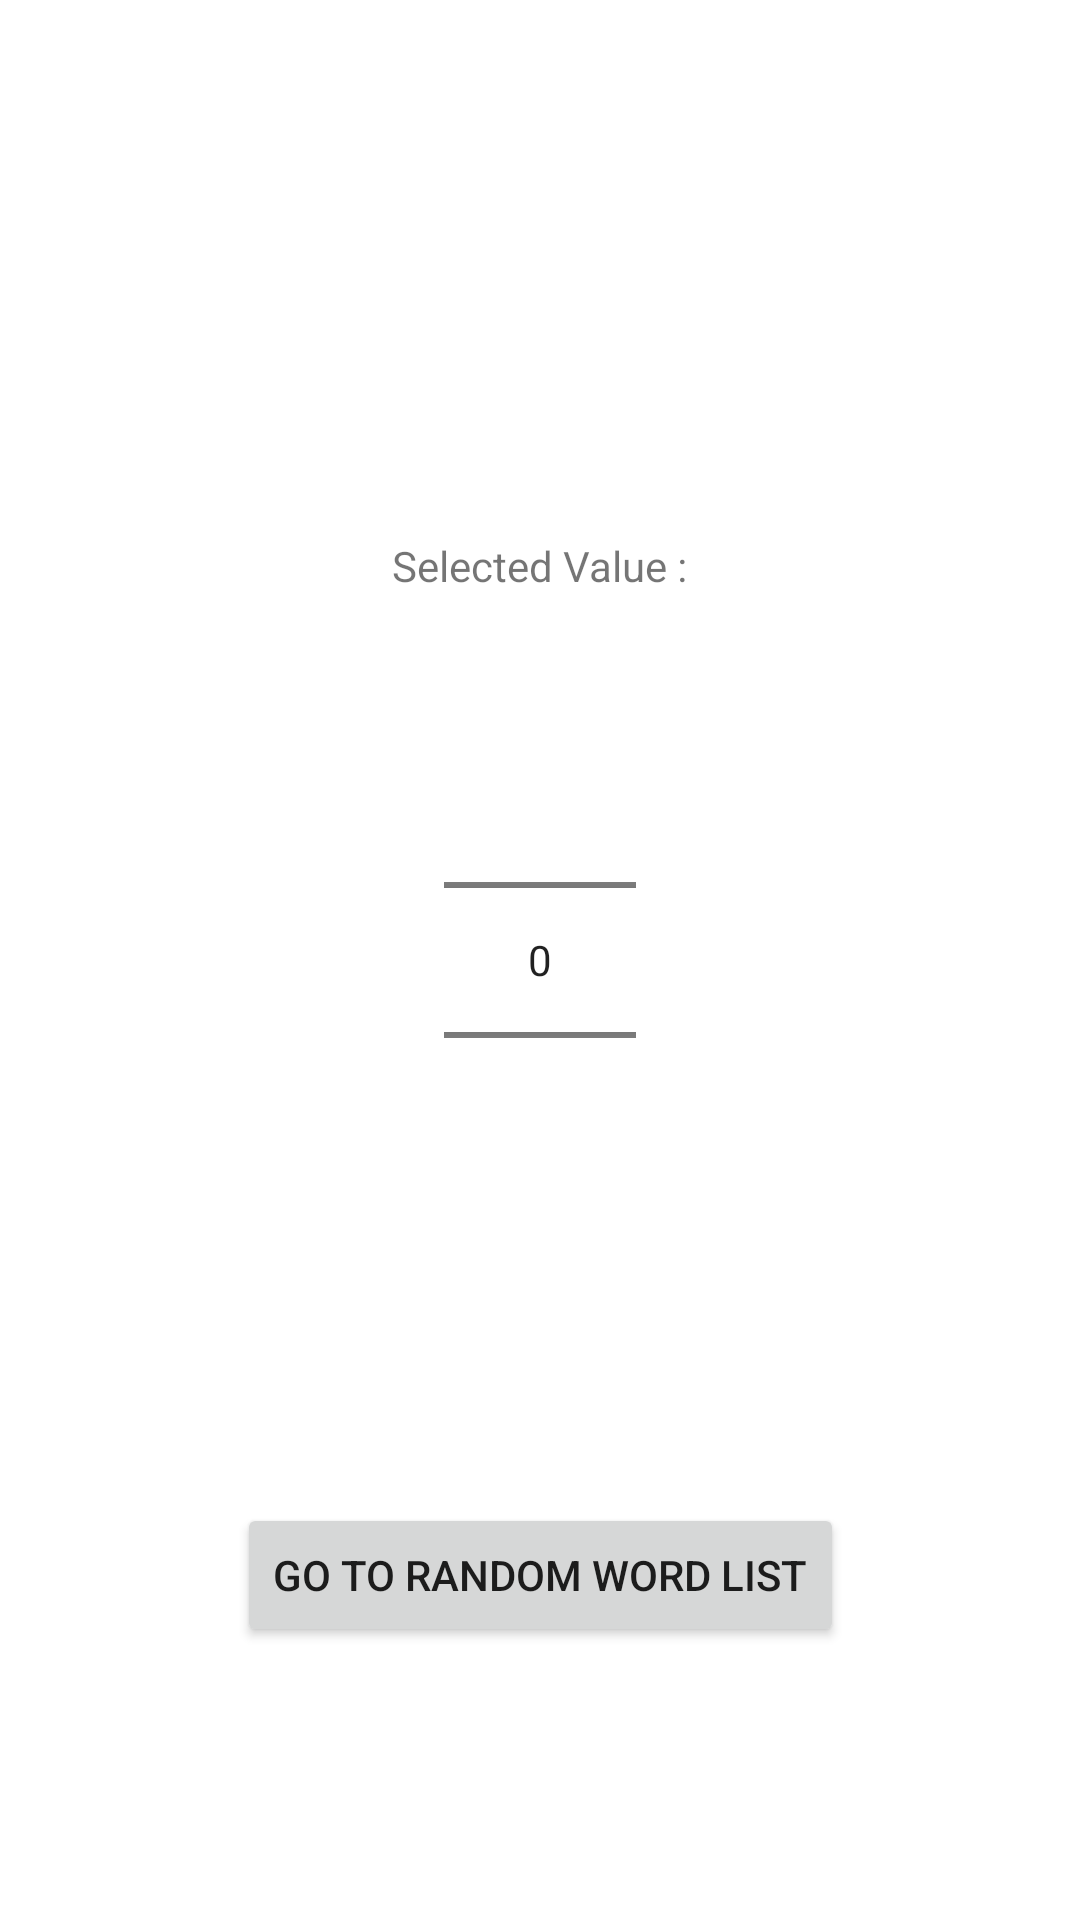

Layout XML and referenced resources for this Android screen:
<!-- AndroidManifest.xml: application theme Theme.MusicSearchingWithRandomWord -->
<!-- res/layout/fragment_number_picker.xml -->
<?xml version="1.0" encoding="utf-8"?>
<layout xmlns:android="http://schemas.android.com/apk/res/android"
    xmlns:app="http://schemas.android.com/apk/res-auto"
    xmlns:tools="http://schemas.android.com/tools">


    <androidx.constraintlayout.widget.ConstraintLayout
        android:layout_width="match_parent"
        android:layout_height="match_parent"
        tools:context=".presenter.numberpicker.NumberPickerFragment">


        <TextView
            android:id="@+id/textViewPickerNumber"
            android:layout_width="wrap_content"
            android:layout_height="wrap_content"
            android:layout_marginBottom="32dp"
            android:text="@string/selected_value"
            app:layout_constraintBottom_toTopOf="@+id/numberPicker"
            app:layout_constraintEnd_toEndOf="@+id/numberPicker"
            app:layout_constraintStart_toStartOf="@+id/numberPicker" />

        <NumberPicker
            android:id="@+id/numberPicker"
            android:layout_width="wrap_content"
            android:layout_height="wrap_content"
            app:layout_constraintBottom_toBottomOf="parent"
            app:layout_constraintEnd_toEndOf="parent"
            app:layout_constraintStart_toStartOf="parent"
            app:layout_constraintTop_toTopOf="parent" />

        <Button
            android:id="@+id/button"
            android:layout_width="wrap_content"
            android:layout_height="wrap_content"
            android:text="@string/go_to_random_word_list"
            app:layout_constraintBottom_toBottomOf="parent"
            app:layout_constraintEnd_toEndOf="parent"
            app:layout_constraintStart_toStartOf="parent"
            app:layout_constraintTop_toBottomOf="@+id/numberPicker" />
    </androidx.constraintlayout.widget.ConstraintLayout>
</layout>
<!-- resources referenced by this layout -->
<resources>
  <string name="go_to_random_word_list">Go to Random Word List</string>
  <string name="selected_value">Selected Value :</string>
  <style name="Theme.MusicSearchingWithRandomWord" parent="Theme.MaterialComponents.DayNight.DarkActionBar">
          
          <item name="colorPrimary">@color/purple_500</item>
          <item name="colorPrimaryVariant">@color/purple_700</item>
          <item name="colorOnPrimary">@color/white</item>
          
          <item name="colorSecondary">@color/teal_200</item>
          <item name="colorSecondaryVariant">@color/teal_700</item>
          <item name="colorOnSecondary">@color/black</item>
          
          <item name="android:statusBarColor" tools:targetApi="l">?attr/colorPrimaryVariant</item>
          
      </style>
  <!-- not gathered from this repository: default colours our renderer supplied (Android Studio template values) -->
  <color name="purple_500">#FF6200EE</color>
  <color name="purple_700">#FF3700B3</color>
  <color name="teal_200">#FF03DAC5</color>
  <color name="teal_700">#FF018786</color>
  <color name="black">#FF000000</color>
  <color name="white">#FFFFFFFF</color>
</resources>
